Run: headless pygame with SDL's dummy video driver; simulated clock (each Clock.tick advances the game by its frame time, no real sleeping); random seed 0; keys injected as events and as key.get_pressed() state; no mouse input.
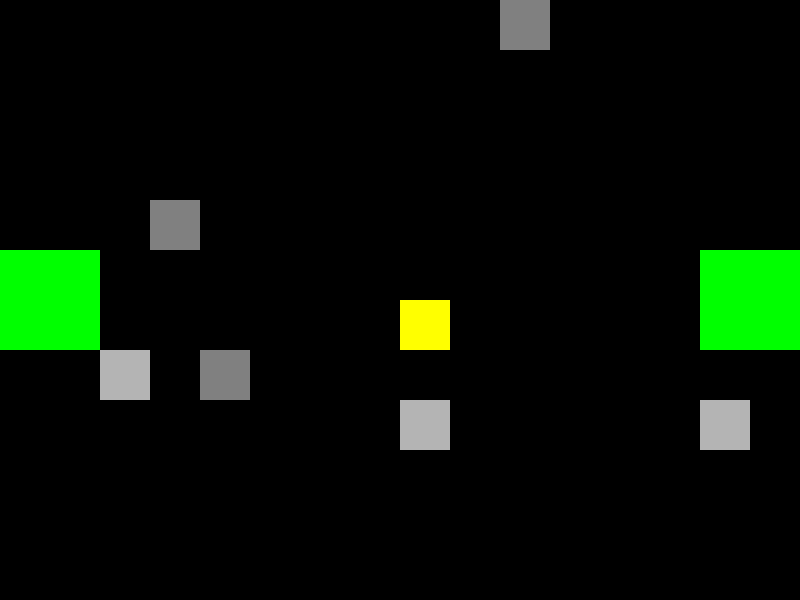
Frame 1 of 4 · flips 1–60 · no input
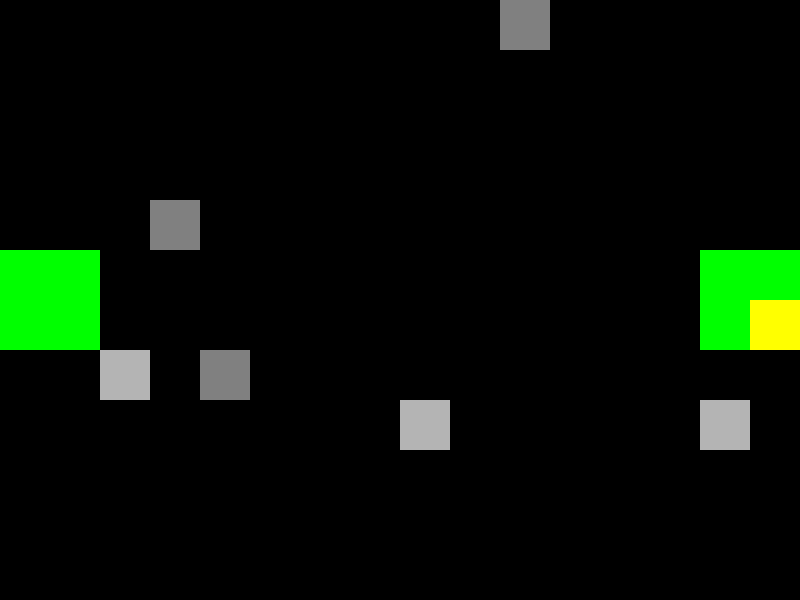
Frame 2 of 4 · flips 61–180 · tapped SPACE, RETURN · held RIGHT (→), D
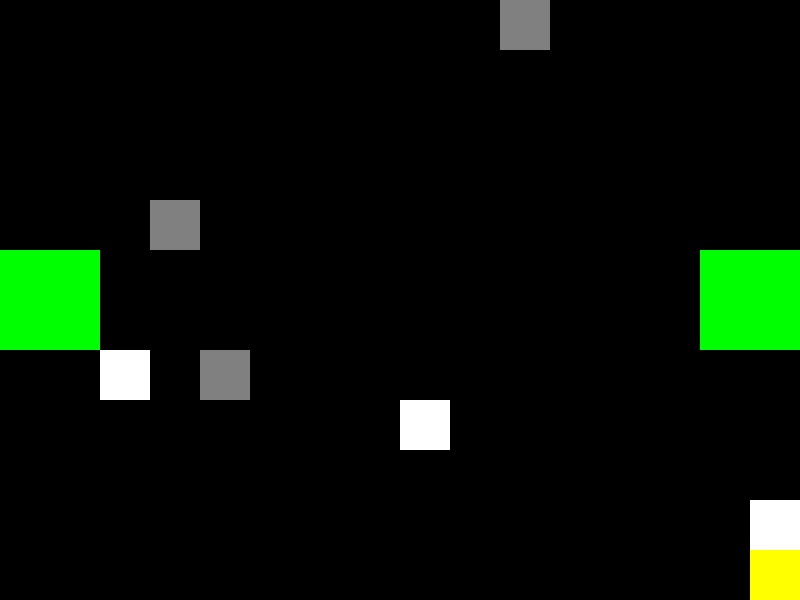
Frame 3 of 4 · flips 181–300 · held DOWN (↓), S
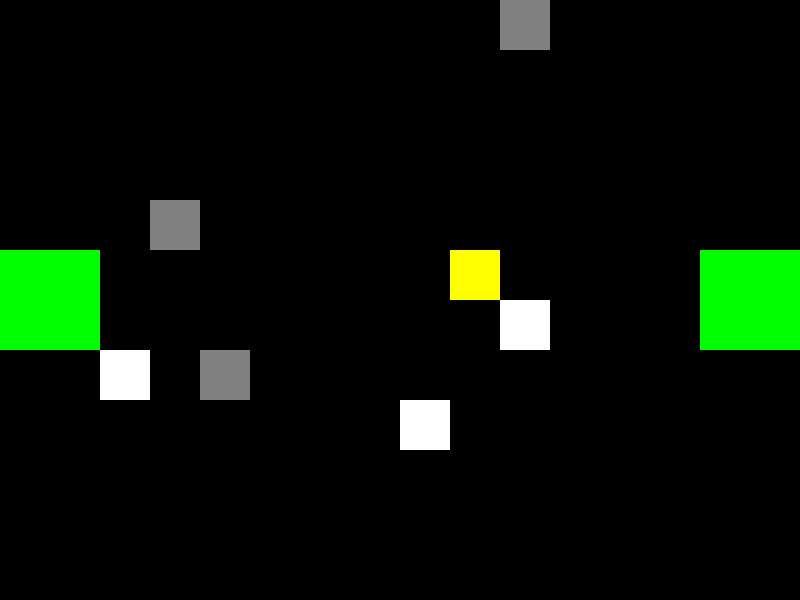
Frame 4 of 4 · flips 301–420 · held LEFT (←), A, UP (↑), W

The pygame program that drew these frames:

import pygame
import random

# Constont values
WIDTH, HEIGHT = 800, 600
BLACK = (0, 0, 0)
WHITE = (255, 255, 255)
GREEN = (0, 255, 0)
YELLOW = (255, 255, 0)
GRAY = (128, 128, 128)
LIGHTGRAY = (180, 180, 180)

# Preparation of pygame related things
pygame.init()
screen = pygame.display.set_mode((WIDTH, HEIGHT))
clock = pygame.time.Clock()
font = pygame.font.Font(None, 36)

# Calculation of all possible spaces
spaces = []
occupiedSpaces = []
for y in range(0, HEIGHT, 50):
    for x in range(0, WIDTH, 50):
        spaces.append([x, y])

# Definition of safety space (the spaces where the safety zone is going to be) and then deletion of those spaces from the list of all possivle spaces
row1Y = 250
row2Y = row1Y+50
safetySpaces = [
    [0, row1Y], [50, row1Y], [700, row1Y], [750, row1Y],
    [0, row2Y], [50, row2Y], [700, row2Y], [750, row2Y]
    ]
for space in safetySpaces:
    spaces.remove(space)

# Super class
class Entity:
    # Initiation where the coordinate variables are set
    def __init__(self):
        self.coordinates = spaces[random.randint(0, len(spaces)-1)]
        self.rect = pygame.Rect(self.coordinates[0], self.coordinates[1], 50, 50)   

# The player class
class Player(Entity):
    # Initiation where the player speed int, points int, and carries bool is set
    def __init__(self):
        super().__init__()
        self.speed = 1
        self.points = 0
        spaces.remove(self.coordinates)
        occupiedSpaces.append(self.coordinates)
    # Function for movement check and execution
    def movement(self, spaces: list, occupiedSpaces: list, safetySpaces: list, xDirection: int, yDirection: int) -> list:
        if [self.coordinates[0]+xDirection*50, self.coordinates[1]+yDirection*50] in spaces:
            spaces.append(self.coordinates)
            occupiedSpaces.remove(self.coordinates)
            self.coordinates = [self.coordinates[0]+xDirection*50, self.coordinates[1]+yDirection*50]
            occupiedSpaces.append(self.coordinates)
        elif [self.coordinates[0]+xDirection*50, self.coordinates[1]+yDirection*50] in safetySpaces:
            occupiedSpaces.remove(self.coordinates)
            self.coordinates = [self.coordinates[0]+xDirection*50, self.coordinates[1]+yDirection*50]
            occupiedSpaces.append(self.coordinates)
        self.rect = pygame.Rect(self.coordinates[0], self.coordinates[1], 50, 50)
    # A function to be called each update
    def update(self, sheepobjects):
        self.speed = 1
        for sheep in sheepobjects:
            if sheep.carried:
                self.speed = 0.5

# The enemy class
class Ghost(Entity):
    def __init__(self, speed: int):
        super().__init__()
        self.speed = speed

# The resource meant to be collected's class
class Sheep(Entity):
    # Initiates the object by inheriting from the entity superclass, and setting a variable for whether it's being carried or not.
    def __init__(self):
        super().__init__()
        self.carried = False
    # Function for movement check and execution
    def movement(self, spaces: list, occupiedSpaces: list, safetySpaces: list, xDirection: int, yDirection: int) -> list:
        global points
        if [self.coordinates[0]+xDirection*50, self.coordinates[1]+yDirection*50] in safetySpaces:
            points += 1
            print(points)
            self.carried = False
            self.__init__()
        elif [self.coordinates[0]+xDirection*50, self.coordinates[1]+yDirection*50] in spaces:
            self.coordinates = [self.coordinates[0]+xDirection*50, self.coordinates[1]+yDirection*50]
        self.rect = pygame.Rect(self.coordinates[0], self.coordinates[1], 50, 50)
    # A function that checks things like whether it's within a square of the player.
    def update(self, playerobject: object, spaces: list, occupiedSpaces: list, safetySpaces: list, points: int):
        global run
        # If the player collides with a sheep that's not being carried while carrying a sheep, the game will stop.
        if playerobject.coordinates == self.coordinates and not self.carried:
            run = False
        # Checks if the player is within a square, and then sets its carried variable to True and remembers where the player is.
        if playerobject.coordinates[0] >= self.coordinates[0]-50 and playerobject.coordinates[0] <= self.coordinates[0]+50 and playerobject.coordinates[1] >= self.coordinates[1]-50 and playerobject.coordinates[1] <= self.coordinates[1]+50 and (True not in [sheepbit.carried for sheepbit in sheep] or self.carried):
            self.carried = True
            if playerobject.coordinates[0] > self.coordinates[0]:
                self.xDirection = 1
            elif playerobject.coordinates[0] < self.coordinates[0]:
                self.xDirection = -1
            else:
                self.xDirection = 0
            if playerobject.coordinates[1] > self.coordinates[1]:
                self.yDirection = 1
            elif playerobject.coordinates[1] < self.coordinates[1]:
                self.yDirection = -1
            else:
                self.yDirection = 0
        # If the if statement returns False, it checks whether it's being carried or not, and moves towards the player if it is.
        elif self.carried:
            self.movement(spaces, occupiedSpaces, safetySpaces, self.xDirection, self.yDirection)
            
# The obstacle class
class Wall(Entity):
    def __init__(self):
        super().__init__()
        spaces.remove(self.coordinates)
        occupiedSpaces.append(self.coordinates)

# Creates class objects
player = Player()
walls = [Wall() for i in range(3)]
sheep = [Sheep() for i in range(3)]
ghosts = []


# Game loop
run = True
counter = 0
counter2 = 0
points = 0
while run:
    # Loop for checking if you're exiting the game
    for event in pygame.event.get():
        if event.type == pygame.QUIT:
            run = False
    # Handles player input
    if counter == 10//player.speed:
        keys = pygame.key.get_pressed()
        if keys[pygame.K_UP] and keys[pygame.K_DOWN]:
            player.movement(spaces, occupiedSpaces, safetySpaces, 0, 0)
            counter = 0
        elif keys[pygame.K_UP]:
            player.movement(spaces, occupiedSpaces, safetySpaces, 0, -1)
            counter = 0
        elif keys[pygame.K_DOWN]:
            player.movement(spaces, occupiedSpaces, safetySpaces, 0, 1)
            counter = 0
        if keys[pygame.K_LEFT] and keys[pygame.K_RIGHT]:
            player.movement(spaces, occupiedSpaces, safetySpaces, 0, 0)
            counter = 0
        elif keys[pygame.K_LEFT]:
            player.movement(spaces, occupiedSpaces, safetySpaces, -1, 0)
            counter = 0
        elif keys[pygame.K_RIGHT]:
            player.movement(spaces, occupiedSpaces, safetySpaces, 1, 0)
            counter = 0
    else:
        counter += 1
    # Update
    player.update(sheep)
    for sheepbit in sheep:
        sheepbit.update(player, spaces, occupiedSpaces, safetySpaces, points)
    if counter2 < 12:
        counter2 += 1
    else:
        counter2 = 0
    # Draws the screen and its game objects
    screen.fill(BLACK)
    for tileCoordinate in safetySpaces:
        pygame.draw.rect(screen, GREEN, pygame.Rect(tileCoordinate[0], tileCoordinate[1], 50, 50))
    for wall in walls:
        pygame.draw.rect(screen, GRAY, wall.rect)
    if counter2 < 7:
        for sheepbit in sheep:
            pygame.draw.rect(screen, WHITE, sheepbit.rect)
    else:
        for sheepbit in sheep:
            pygame.draw.rect(screen, LIGHTGRAY, sheepbit.rect)
    pygame.draw.rect(screen, YELLOW, player.rect)
    # Updates the display
    pygame.display.flip()
    clock.tick(60)
